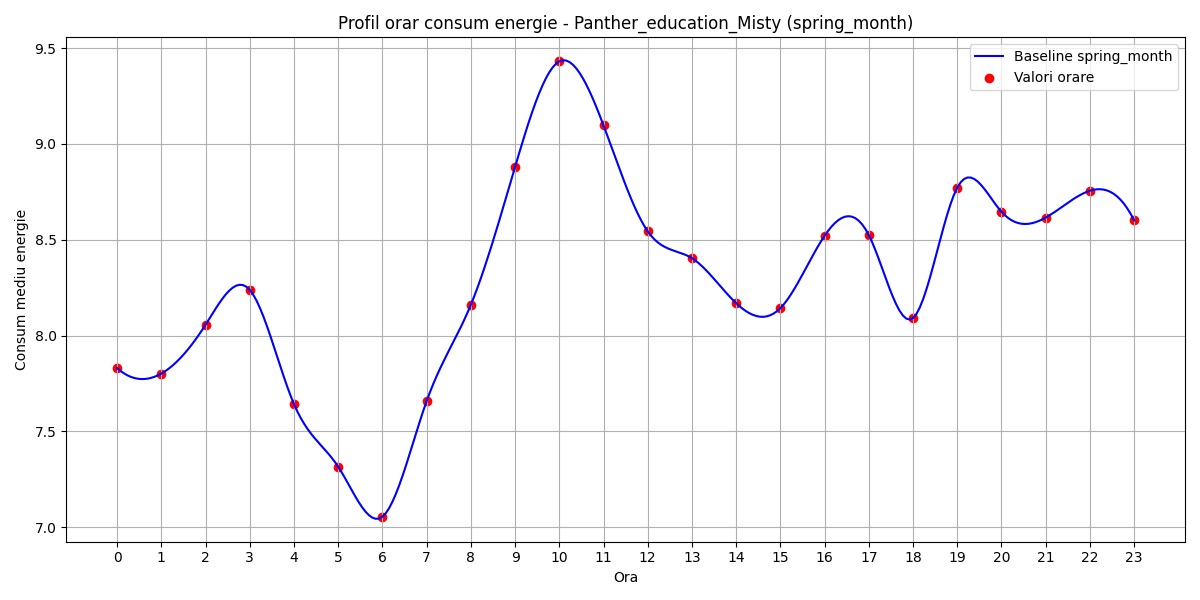

The file beside this chart, header and first rows:
hour, B(t)
0, 7.83
1, 7.801
2, 8.056
3, 8.238
4, 7.642
5, 7.315
6, 7.054
7, 7.658
8, 8.161
9, 8.88
10, 9.431
11, 9.096
12, 8.543
13, 8.403
14, 8.168
15, 8.143
16, 8.521
17, 8.524
18, 8.091
19, 8.772
20, 8.646
21, 8.615
22, 8.756
23, 8.601
